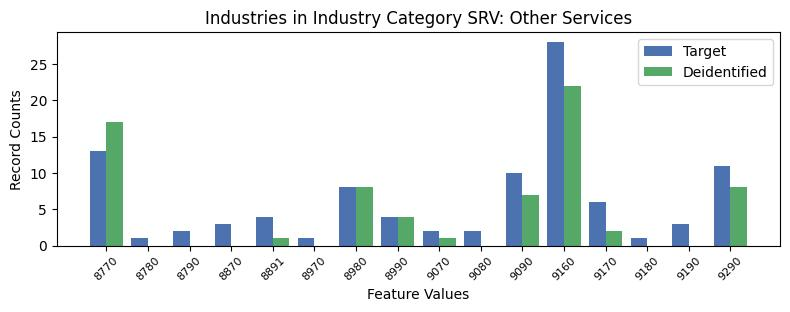

The data file committed next to this chart (first rows):
, INDP, count_target, count_deidentified
0, 8770, 13, 17.0
13, 8780, 1, 0.0
12, 8790, 2, 0.0
11, 8870, 3, 0.0
3, 8891, 4, 1.0
7, 8970, 1, 0.0
1, 8980, 8, 8.0
5, 8990, 4, 4.0
15, 9070, 2, 1.0
10, 9080, 2, 0.0
8, 9090, 10, 7.0
4, 9160, 28, 22.0
6, 9170, 6, 2.0
14, 9180, 1, 0.0
9, 9190, 3, 0.0
2, 9290, 11, 8.0
